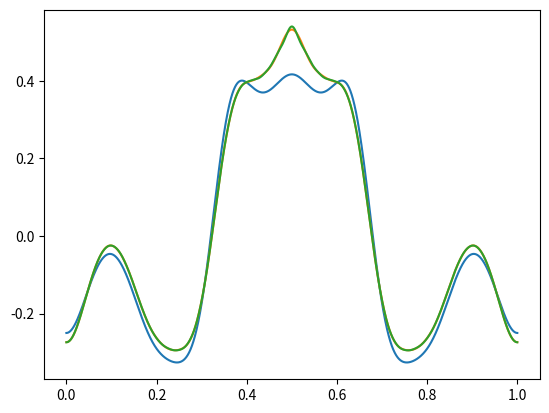

This chart was generated by the following Python code:
import numpy as np
import matplotlib.pyplot as plt

# f =< fs/2 musi być spełniony ten warunek

f =  14 #częstotliwość sygnału

fs = 22050# częstotliwość próbkowania

Tc = 1 #czas trwania sygnału

N = Tc * fs #liczba próbek

Ts = 1/fs #Okres próbkowania

n = np.arange(N) #n = wektor od 0 co 1 do wartości N-1

t = n/fs
#Funkcja 5 z tabeli 4 zadanie 4
# k [1 , 2 , 3]
#H = np.array([2,20,40])
#Generowanie wektorów których wartości stosuje do obliczenia sumy
#Dla wartości zadanych 
H1 = np.arange(1, 3, 1)

H2 = np.arange(1, 21, 1)

H3 = np.arange(1, 41, 1)

#Obliczanie zadania z wykorzystaniem pętli zostało porzucone ze względu na
# to że obliczenia trwały parę minut O_O

# for x in t:
#     for h in H1:
#         b1 = np.sum((-1)**h)/(3 * h**2) * np.cos(2 * np.pi * h * t + np.sin(6 * np.pi *t))

# plt.plot(t,b1)
# plt.show()

# for x in t:
#     for h in H2:
#         b2 = np.sum((-1)**h)/(3 * h**2) * np.cos(2 * np.pi * h * t + np.sin(6 * np.pi *t))

# plt.plot(t,b2)
# plt.show()

# for x in t:
#     for h in H3:
#         b3 = np.sum((-1)**h)/(3 * h**2) * np.cos(2 * np.pi * h * t + np.sin(6 * np.pi *t))

# plt.plot(t,b3)
# plt.show()

# Obliczenia wektorowe

T, H = np.meshgrid(t, H1)

b1t = np.sum((-1)**H / (3 * H**2) * np.cos(2 * np.pi * H * T + np.sin(6 * np.pi * T)), axis=0)

plt.plot(t,b1t)
plt.show()

T, H = np.meshgrid(t, H2)

b2t = np.sum((-1)**H / (3 * H**2) * np.cos(2 * np.pi * H * T + np.sin(6 * np.pi * T)), axis=0)

plt.plot(t,b2t)
plt.show()

T, H = np.meshgrid(t, H3)

b3t = np.sum((-1)**H / (3 * H**2) * np.cos(2 * np.pi * H * T + np.sin(6 * np.pi * T)), axis=0)

plt.plot(t,b3t)
plt.show()